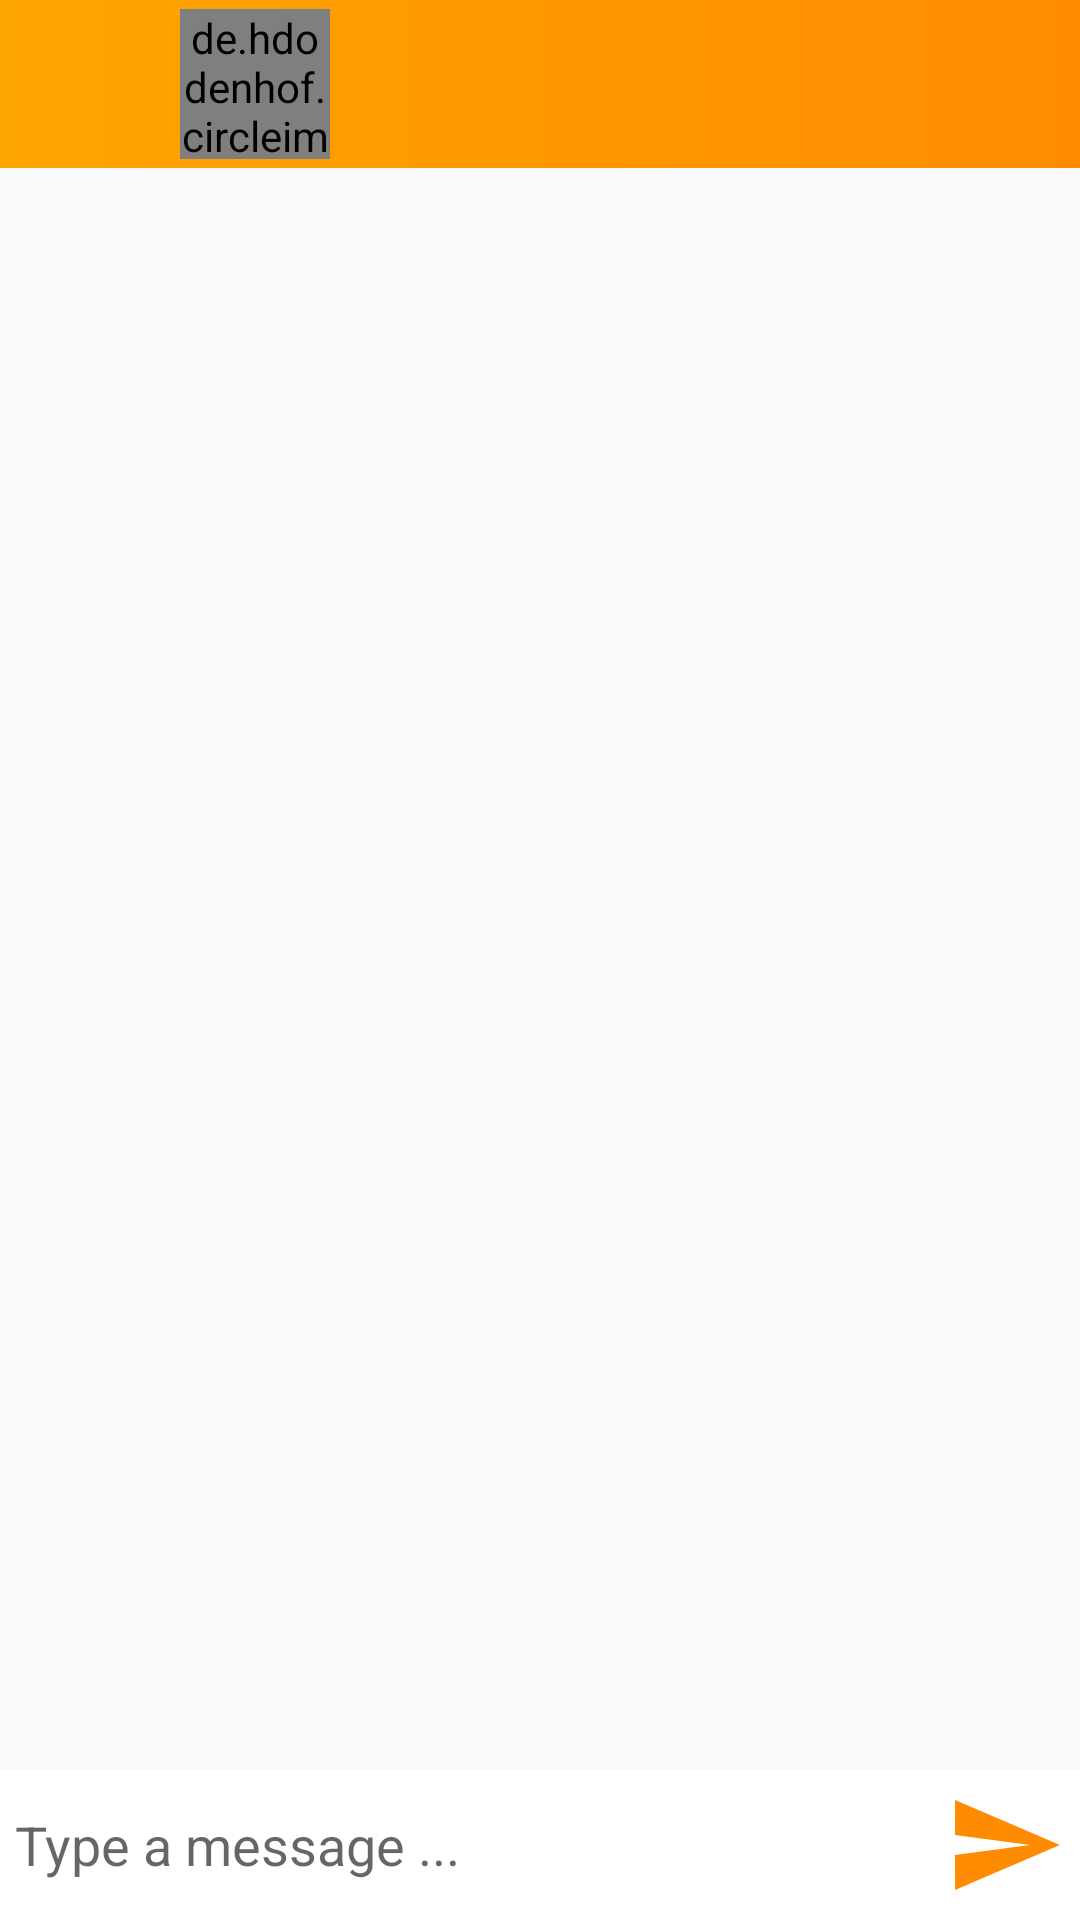

This screen was rendered from an Android layout file. Write that file and the resources it references.
<!-- AndroidManifest.xml: application theme AppTheme -->
<!-- res/layout/activity_message.xml -->
<?xml version="1.0" encoding="utf-8"?>
<RelativeLayout xmlns:app="http://schemas.android.com/apk/res-auto"
    xmlns:tools="http://schemas.android.com/tools"
    xmlns:android="http://schemas.android.com/apk/res/android"
    android:layout_width="match_parent"
    android:layout_height="match_parent"
    tools:context=".Home.MessageActivity">

    <android.support.design.widget.AppBarLayout
        android:layout_width="match_parent"
        android:layout_height="wrap_content"
        android:id="@+id/app_tool">
        <android.support.v7.widget.Toolbar
            android:id="@+id/toolbar"
            android:layout_width="match_parent"
            android:layout_height="wrap_content"
            android:background="@drawable/gradient_color"
            app:popupTheme="@style/Theme.MaterialComponents.CompactMenu">

            <ImageView
                android:layout_width="30dp"
                android:layout_height="30dp"
                android:id="@+id/backArrow"
                android:src="@drawable/ic_backarrow"/>

            <de.hdodenhof.circleimageview.CircleImageView
                android:layout_width="50dp"
                android:layout_height="50dp"
                android:id="@+id/profile_photo"
                android:layout_marginLeft="30dp"/>
            <TextView
                android:layout_width="wrap_content"
                android:layout_height="wrap_content"
                android:id="@+id/username"
                android:textColor="@color/black"
                android:layout_marginStart="5dp"/>

        </android.support.v7.widget.Toolbar>
    </android.support.design.widget.AppBarLayout>

    <android.support.v7.widget.RecyclerView
        android:layout_width="match_parent"
        android:layout_height="match_parent"
        android:id="@+id/recycle_view"
        android:layout_below="@+id/app_tool"
        android:layout_above="@+id/text_send">


    </android.support.v7.widget.RecyclerView>

    <RelativeLayout
        android:id="@+id/text_send"
        android:layout_width="match_parent"
        android:layout_height="wrap_content"
        android:padding="5dp"
        android:layout_alignParentBottom="true"
        android:background="#fff">
        <EditText
            android:id="@+id/text_message"
            android:layout_width="match_parent"
            android:layout_height="wrap_content"
            android:layout_toLeftOf="@id/btn_send"
            android:layout_centerVertical="true"
            android:background="@android:color/transparent"
            android:hint="Type a message ..."
            android:imeOptions="actionDone"
            android:singleLine="true"
            />
        <ImageButton
            android:layout_width="40dp"
            android:layout_height="40dp"
            android:background="@drawable/ic_sentmessage"
            android:id="@+id/btn_send"
            android:layout_alignParentRight="true"
            />
    </RelativeLayout>

</RelativeLayout>
<!-- resources referenced by this layout -->
<resources>
  <color name="black">#000000</color>
  <!-- drawable gradient_color (drawable) -->
  <shape xmlns:android="http://schemas.android.com/apk/res/android"
      android:shape="rectangle">
      <gradient
          android:startColor="@color/orange"
          android:endColor="@color/dark_orange"
          android:angle="0" />
  </shape>
  <!-- drawable ic_sentmessage (drawable-anydpi) -->
  <vector xmlns:android="http://schemas.android.com/apk/res/android"
      android:width="24dp"
      android:height="24dp"
      android:viewportWidth="24"
      android:viewportHeight="24"
      android:tint="#FF8C00">
      <path
          android:fillColor="#FF000000"
          android:pathData="M2.01,21L23,12 2.01,3 2,10l15,2 -15,2z"/>
  </vector>
  <style name="AppTheme" parent="Theme.AppCompat.Light.NoActionBar">
          
          <item name="colorPrimary">@color/colorPrimary</item>
          <item name="colorPrimaryDark">@color/colorPrimaryDark</item>
          <item name="colorAccent">@color/dark_orange</item>
      </style>
  <color name="orange">#FFA500</color>
  <color name="dark_orange">#FF8C00</color>
  <color name="colorPrimary">#ffffff  </color>
  <color name="colorPrimaryDark">#000000</color>
</resources>
